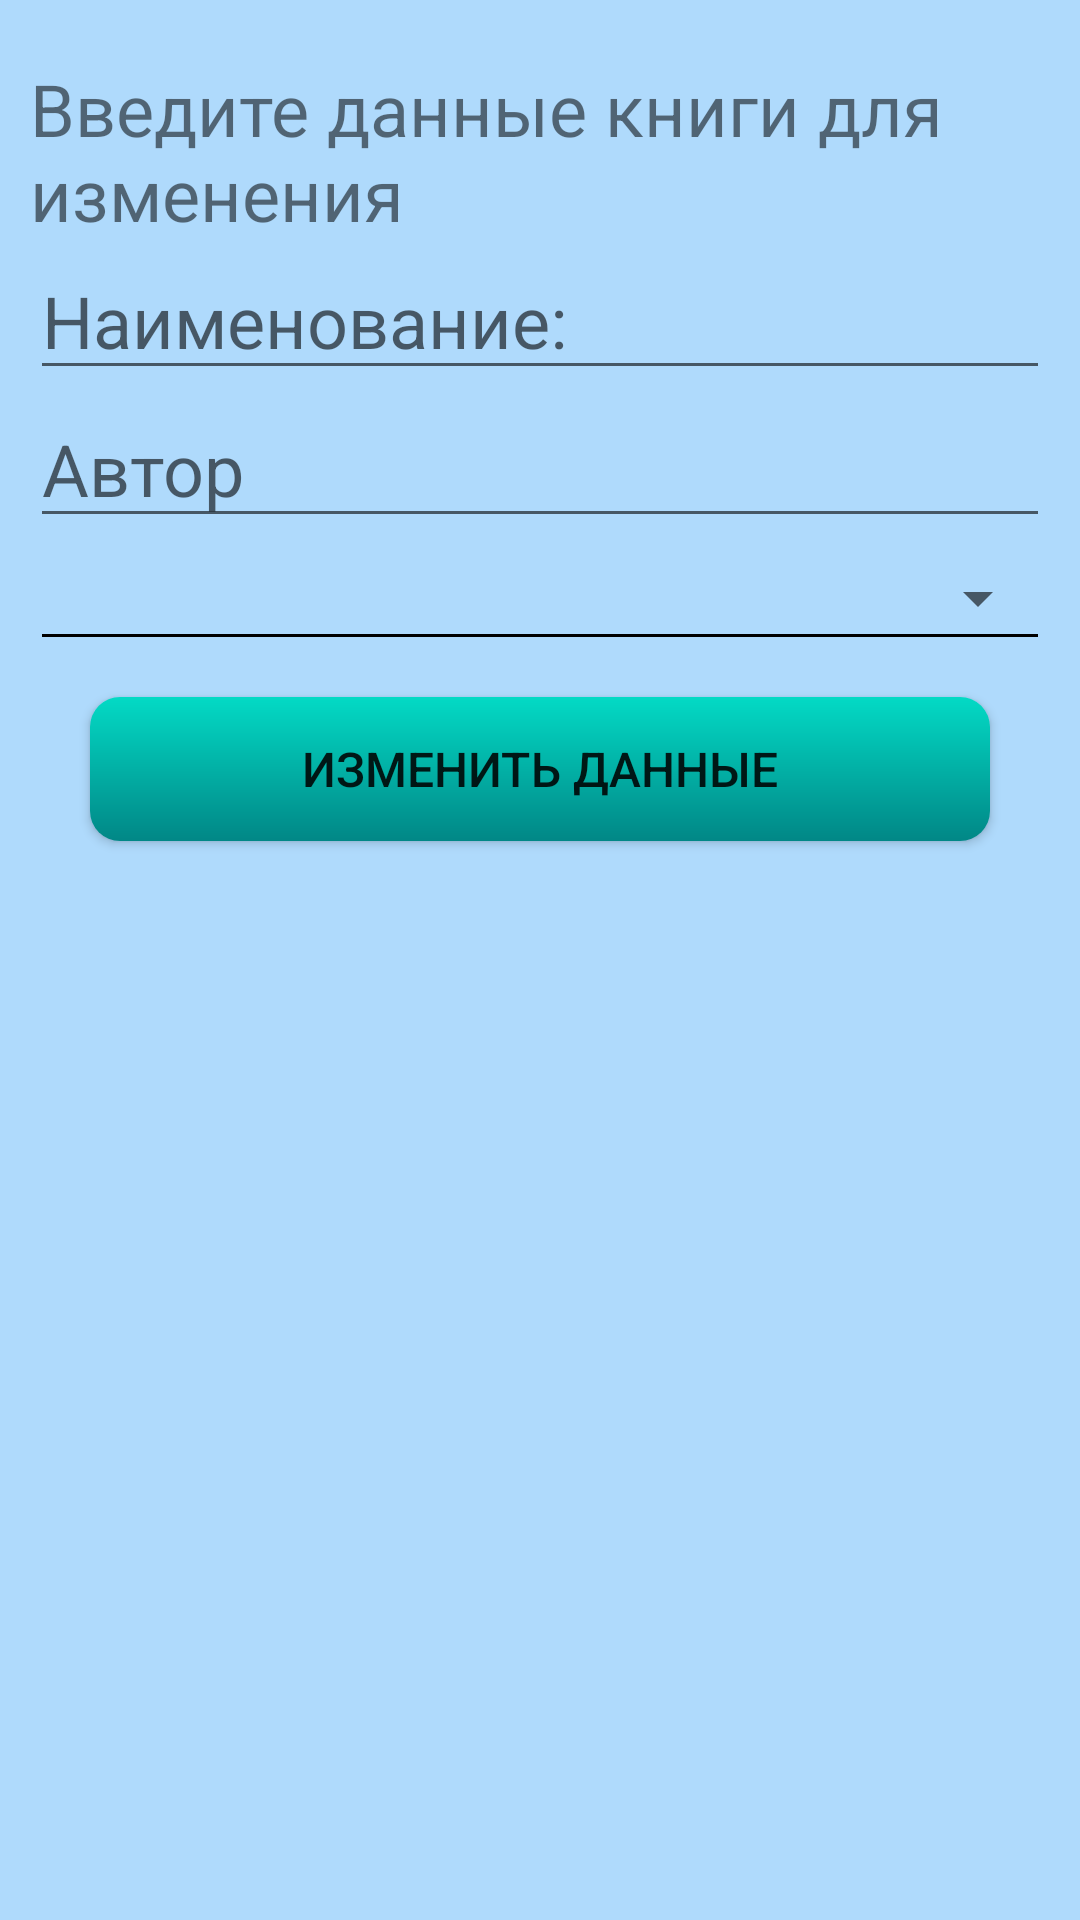

Android layout source for this screen:
<!-- AndroidManifest.xml: application theme Theme.MyNotesBook -->
<!-- res/layout/fragment3.xml -->
<?xml version="1.0" encoding="utf-8"?>
<androidx.constraintlayout.widget.ConstraintLayout xmlns:android="http://schemas.android.com/apk/res/android"
    xmlns:app="http://schemas.android.com/apk/res-auto"
    xmlns:tools="http://schemas.android.com/tools"
    android:layout_width="match_parent"
    android:layout_height="match_parent"
    android:background="#AFDAFC">
<LinearLayout
    android:layout_width="match_parent"
    android:layout_height="match_parent"
    android:orientation="vertical"
    android:layout_marginHorizontal="10dp">

    <TextView
        android:id="@+id/texttitle"
        android:layout_width="match_parent"
        android:layout_height="wrap_content"
        android:text="Введите данные книги для изменения "
        android:textSize="24dp"
        android:layout_marginTop="20dp"/>


    <EditText
        android:id="@+id/name3"
        android:layout_width="match_parent"
        android:layout_height="wrap_content"
        android:hint="@string/NameT"
        android:inputType="textPersonName"
        android:textSize="24dp" />
    <EditText
        android:id="@+id/author3"
        android:layout_width="match_parent"
        android:layout_height="wrap_content"
        android:hint="@string/CenaT"
        android:textSize="24dp"
        android:inputType="textPersonName"/>

    <Spinner
        android:id="@+id/style3"
        android:layout_width="match_parent"
        android:layout_height="wrap_content"
        android:prompt="@string/GenreHint"
        android:textSize="24dp"
        android:layout_marginTop="8dp" />
    <View
        android:layout_width="match_parent"
        android:layout_height="1dp"
        android:layout_marginStart="4dp"
        android:layout_marginEnd="4dp"
        android:background="@color/black" />

    <Button
        android:id="@+id/btnUpdate3"
        android:layout_width="match_parent"
        android:layout_height="wrap_content"
        android:layout_gravity="center"
        android:layout_margin="20dp"
        app:backgroundTint="@null"
        android:background="@drawable/r_button"
        android:padding="6dp"
        android:textSize="16dp"
        android:text="Изменить данные"/>

</LinearLayout>

</androidx.constraintlayout.widget.ConstraintLayout>
<!-- resources referenced by this layout -->
<resources>
  <color name="black">#FF000000</color>
  <!-- drawable r_button (drawable) -->
  <?xml version="1.0" encoding="utf-8"?>
  <shape xmlns:android="http://schemas.android.com/apk/res/android" android:shape="rectangle">
      <gradient
          android:angle="270"
          android:startColor="@color/teal_200"
          android:endColor="@color/teal_700" />
  
      <corners android:radius="10dp" />
  </shape>
  <string name="CenaT">Автор</string>
  <string name="GenreHint">Жанр</string>
  <string name="NameT">Наименование:</string>
  <style name="Theme.MyNotesBook" parent="Theme.MaterialComponents.DayNight.DarkActionBar">
          
          <item name="colorPrimary">@color/purple_500</item>
          <item name="colorPrimaryVariant">@color/purple_700</item>
          <item name="colorOnPrimary">@color/white</item>
          
          <item name="colorSecondary">@color/teal_200</item>
          <item name="colorSecondaryVariant">@color/teal_700</item>
          <item name="colorOnSecondary">@color/black</item>
          
          <item name="android:statusBarColor" tools:targetApi="l">?attr/colorPrimaryVariant</item>
          
      </style>
  <color name="teal_200">#FF03DAC5</color>
  <color name="teal_700">#FF018786</color>
  <color name="purple_500">#FF6200EE</color>
  <color name="purple_700">#FF3700B3</color>
  <color name="white">#FFFFFFFF</color>
</resources>
